The GitHub repository mrafin/CAPSTONE-PROJECT contains a labelled image folder "Dataset" with 7 categories: ayam betutu, gudeg, kerak telor, rendang, rujak cingur, sate madura, seblak. Examples follow, each with its label.

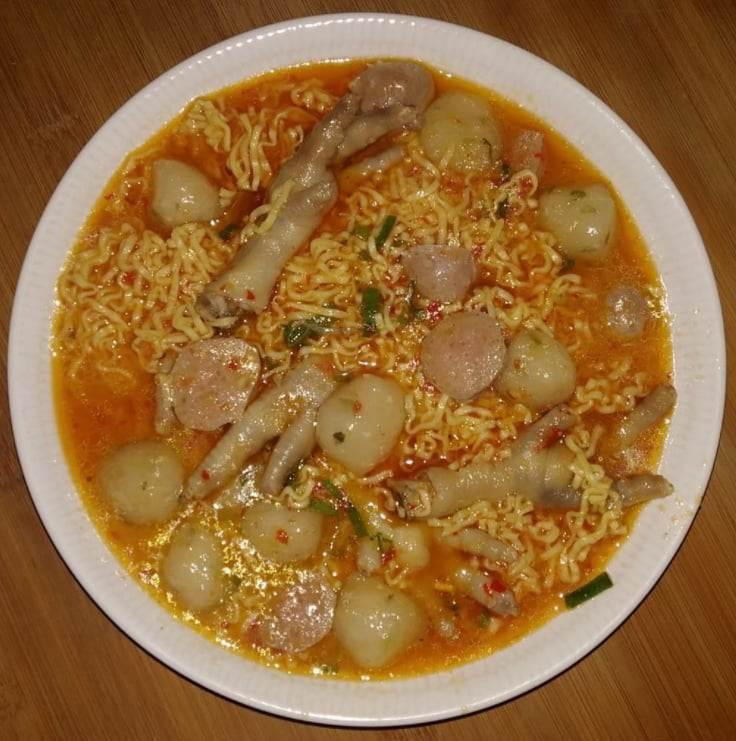
Label: seblak

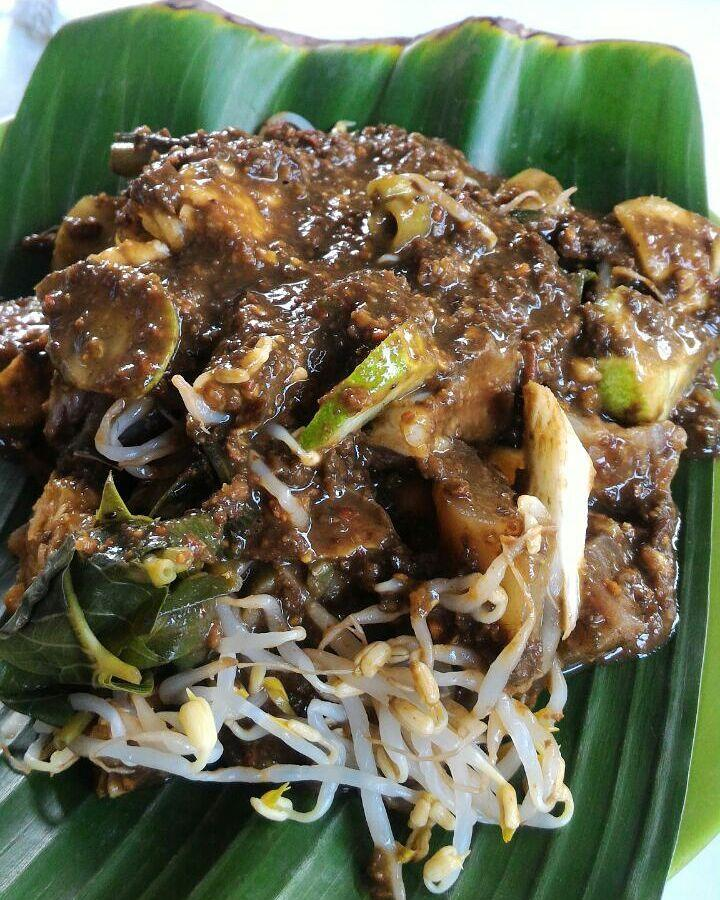
Label: rujak cingur

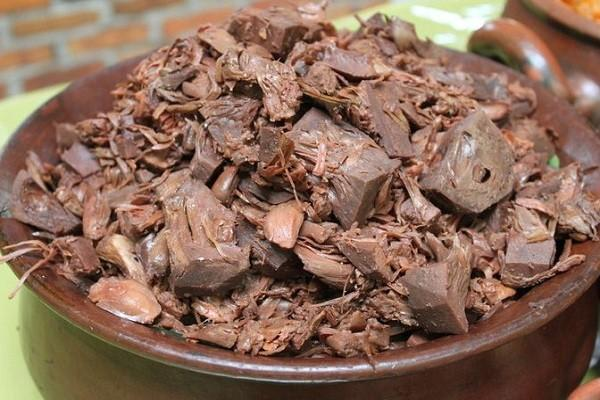
Label: gudeg

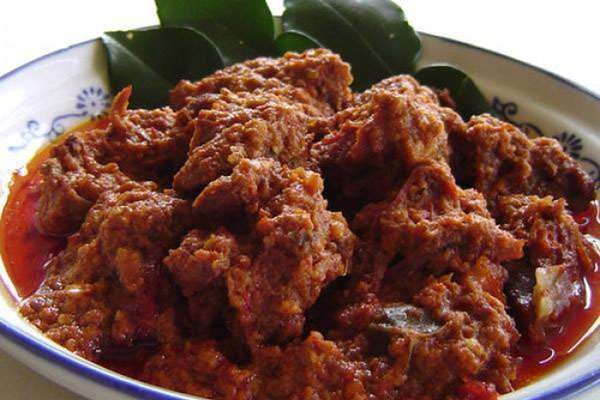
Label: rendang

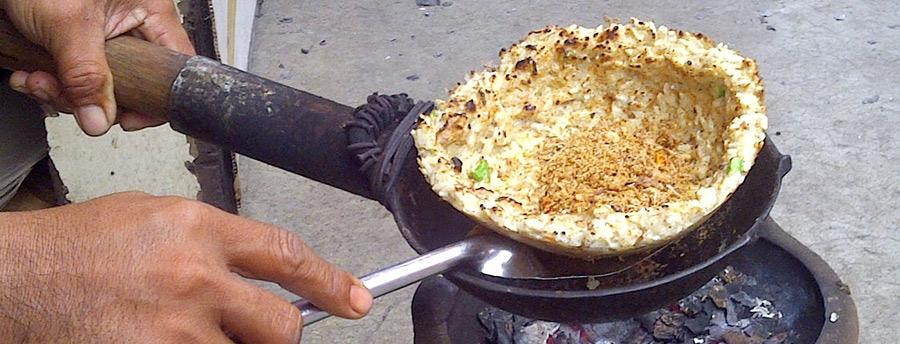
Label: kerak telor

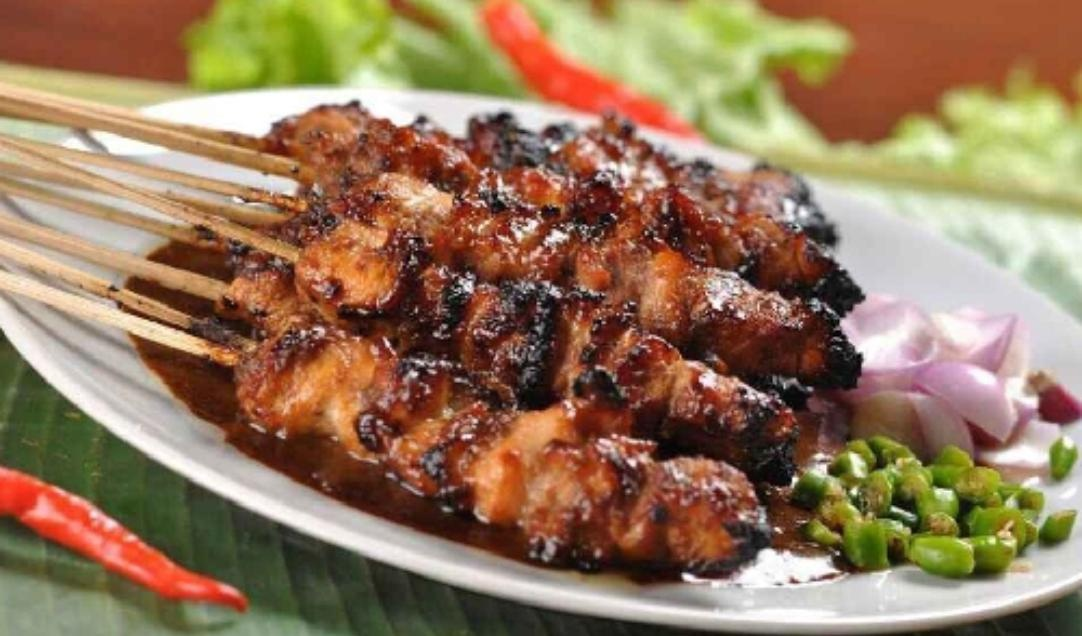
Label: sate madura
